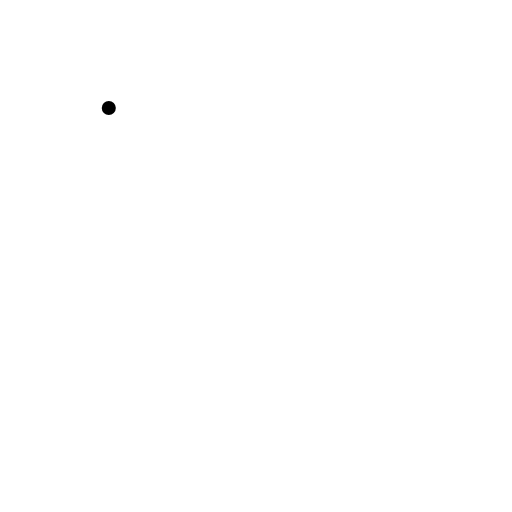
t = 0.00 s
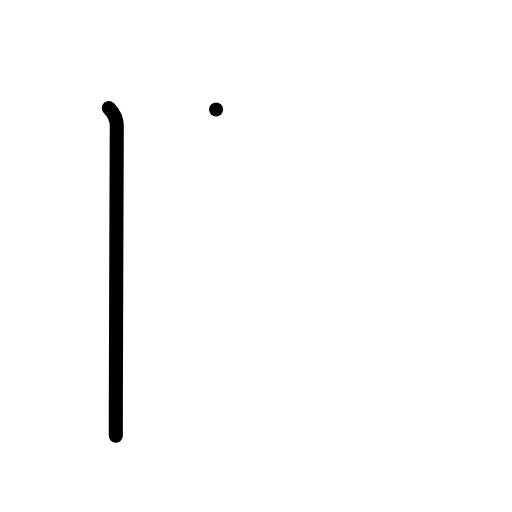
t = 1.00 s
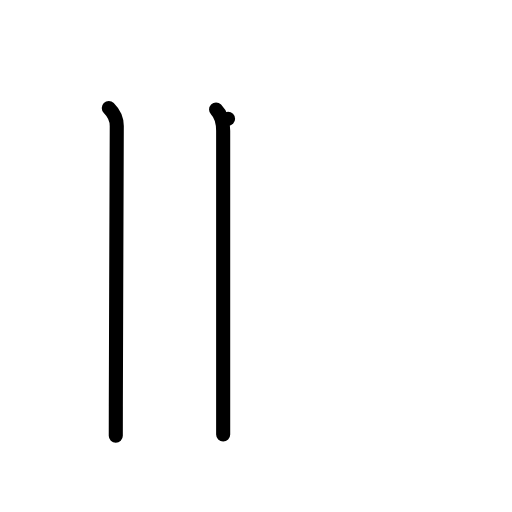
t = 2.00 s
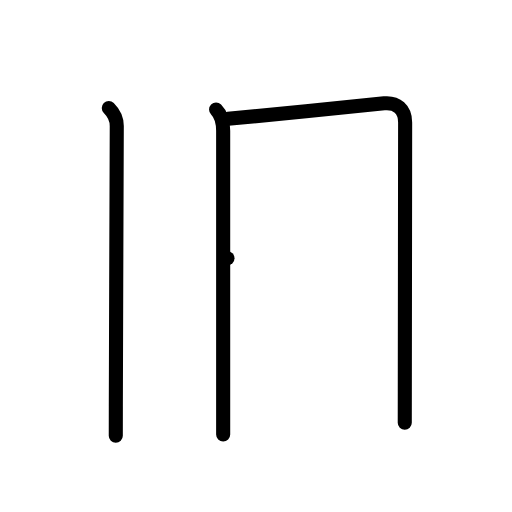
t = 3.00 s
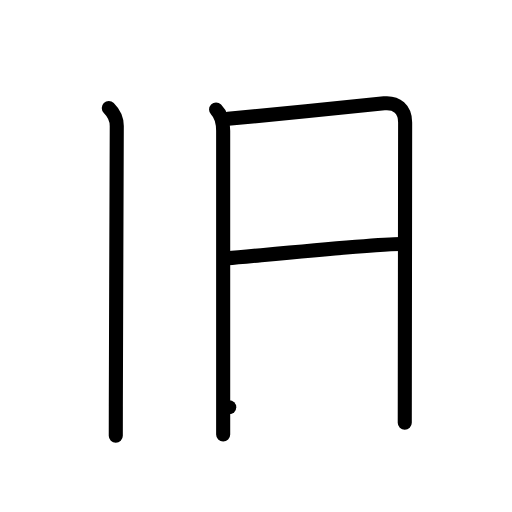
t = 4.00 s
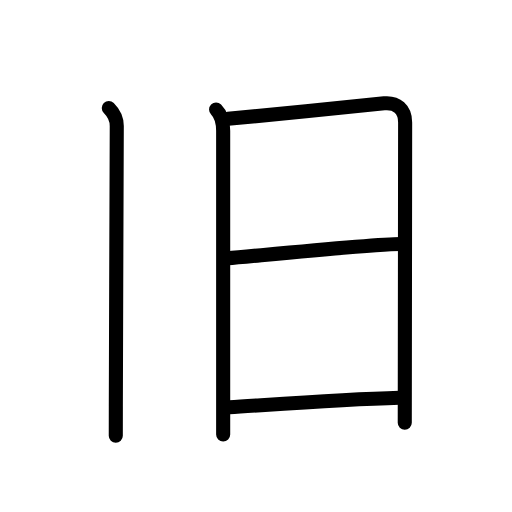
t = 5.00 s

The animated SVG that drew these frames (rendered in a browser with its animation timeline set to each time). Animation: 16 SMIL elements (animate=16); one cycle of 5.00 s.

<?xml version="1.0" encoding="UTF-8"?>
<!--
AniKanjiVG is licensed by CC-BY-SA Paul C. Sommerhoff (https://bitbucket.org/sommerhoff/anikanjivg).
AniKanjiVG uses KanjiVG which is licensed by CC-BY-SA Ulrich Apel (http://kanjivg.tagaini.net).
See also http://creativecommons.org/licenses/by-sa/3.0/
-->
<svg xmlns:kvg='http://kanjivg.tagaini.net' xmlns='http://www.w3.org/2000/svg' width='109' height='109' viewBox='0 0 109 109' style='fill:none;stroke:#000000;stroke-width:3;stroke-linecap:round;stroke-linejoin:round;' id="kvg:kanji_065e7"><g id="kvg:065e7" kvg:element="旧"><g id="kvg:065e7-g1" kvg:element="丨" kvg:position="left" kvg:radical="nelson"><path id="kvg:065e7-s1" kvg:type="㇑" d="M23.16,23c1.05,1.05,1.7,2.5,1.7,3.82c0,0.77-0.16,42.52-0.2,59.68c-0.01,2.88-0.01,5.07-0.01,6.25"><animate attributeName="d" begin="0.0s" dur="0.3333333333333333s" from="M23.16,23C23.16,23,23.16,23,23.16,23" to="M23.16,23c1.05,1.05,1.7,2.5,1.7,3.82" />
<animate attributeName="d" begin="0.3333333333333333s" dur="0.3333333333333333s" from="M23.16,23c1.05,1.05,1.7,2.5,1.7,3.82c0,0,0,0,0,0,0" to="M23.16,23c1.05,1.05,1.7,2.5,1.7,3.82c0,0.77-0.16,42.52-0.2,59.68" />
<animate attributeName="d" begin="0.6666666666666666s" dur="0.3333333333333333s" from="M23.16,23c1.05,1.05,1.7,2.5,1.7,3.82c0,0.77-0.16,42.52-0.2,59.68c0,0,0,0,0,0,0" to="M23.16,23c1.05,1.05,1.7,2.5,1.7,3.82c0,0.77-0.16,42.52-0.2,59.68c-0.01,2.88-0.01,5.07-0.01,6.25" />
</path>
</g>
<g id="kvg:065e7-g2" kvg:element="日" kvg:position="right" kvg:radical="tradit"><path id="kvg:065e7-s2" kvg:type="㇑" d="M46,23.3c1.1,1.1,1.51,2.53,1.51,4.56c0,3.28,0,41.59,0,57.76c0,3.59,0,6.09,0,6.88"><animate attributeName="d" begin="1.0s" dur="0.3333333333333333s" from="M46,23.3C46,23.3,46,23.3,46,23.3" to="M46,23.3c1.1,1.1,1.51,2.53,1.51,4.56" />
<animate attributeName="d" begin="1.3333333333333333s" dur="0.3333333333333333s" from="M46,23.3c1.1,1.1,1.51,2.53,1.51,4.56c0,0,0,0,0,0,0" to="M46,23.3c1.1,1.1,1.51,2.53,1.51,4.56c0,3.28,0,41.59,0,57.76" />
<animate attributeName="d" begin="1.6666666666666665s" dur="0.3333333333333333s" from="M46,23.3c1.1,1.1,1.51,2.53,1.51,4.56c0,3.28,0,41.59,0,57.76c0,0,0,0,0,0,0" to="M46,23.3c1.1,1.1,1.51,2.53,1.51,4.56c0,3.28,0,41.59,0,57.76c0,3.59,0,6.09,0,6.88" />
<animate attributeName="d" begin="0s" dur="1.0s" from="M-100,-100" to="M-100,-100" />
</path>
<path id="kvg:065e7-s3" kvg:type="㇕a" d="M48.55,25.3c3.54-0.25,30.01-3,33.24-3.3c2.69-0.25,4.46,1.25,4.46,4.06c0,2.48-0.05,41.35-0.07,57.31c0,3.83-0.01,6.32-0.01,6.61"><animate attributeName="d" begin="2.0s" dur="0.25s" from="M48.55,25.3C48.55,25.3,48.55,25.3,48.55,25.3" to="M48.55,25.3c3.54-0.25,30.01-3,33.24-3.3" />
<animate attributeName="d" begin="2.25s" dur="0.25s" from="M48.55,25.3c3.54-0.25,30.01-3,33.24-3.3c0,0,0,0,0,0,0" to="M48.55,25.3c3.54-0.25,30.01-3,33.24-3.3c2.69-0.25,4.46,1.25,4.46,4.06" />
<animate attributeName="d" begin="2.5s" dur="0.25s" from="M48.55,25.3c3.54-0.25,30.01-3,33.24-3.3c2.69-0.25,4.46,1.25,4.46,4.06c0,0,0,0,0,0,0" to="M48.55,25.3c3.54-0.25,30.01-3,33.24-3.3c2.69-0.25,4.46,1.25,4.46,4.06c0,2.48-0.05,41.35-0.07,57.31" />
<animate attributeName="d" begin="2.75s" dur="0.25s" from="M48.55,25.3c3.54-0.25,30.01-3,33.24-3.3c2.69-0.25,4.46,1.25,4.46,4.06c0,2.48-0.05,41.35-0.07,57.31c0,0,0,0,0,0,0" to="M48.55,25.3c3.54-0.25,30.01-3,33.24-3.3c2.69-0.25,4.46,1.25,4.46,4.06c0,2.48-0.05,41.35-0.07,57.31c0,3.83-0.01,6.32-0.01,6.61" />
<animate attributeName="d" begin="0s" dur="2.0s" from="M-100,-100" to="M-100,-100" />
</path>
<path id="kvg:065e7-s4" kvg:type="㇐a" d="M48.43,54.99c8.32-0.74,31.36-3.04,36.79-3.04"><animate attributeName="d" begin="3.0s" dur="1.0s" from="M48.43,54.99C48.43,54.99,48.43,54.99,48.43,54.99" to="M48.43,54.99c8.32-0.74,31.36-3.04,36.79-3.04" />
<animate attributeName="d" begin="0s" dur="3.0s" from="M-100,-100" to="M-100,-100" />
</path>
<path id="kvg:065e7-s5" kvg:type="㇐a" d="M48.8,86.71C59.88,86,73.12,85,85.05,84.68"><animate attributeName="d" begin="4.0s" dur="1.0s" from="M48.8,86.71C48.8,86.71,48.8,86.71,48.8,86.71" to="M48.8,86.71C59.88,86,73.12,85,85.05,84.68" />
<animate attributeName="d" begin="0s" dur="4.0s" from="M-100,-100" to="M-100,-100" />
</path>
</g>
</g>
</svg>
